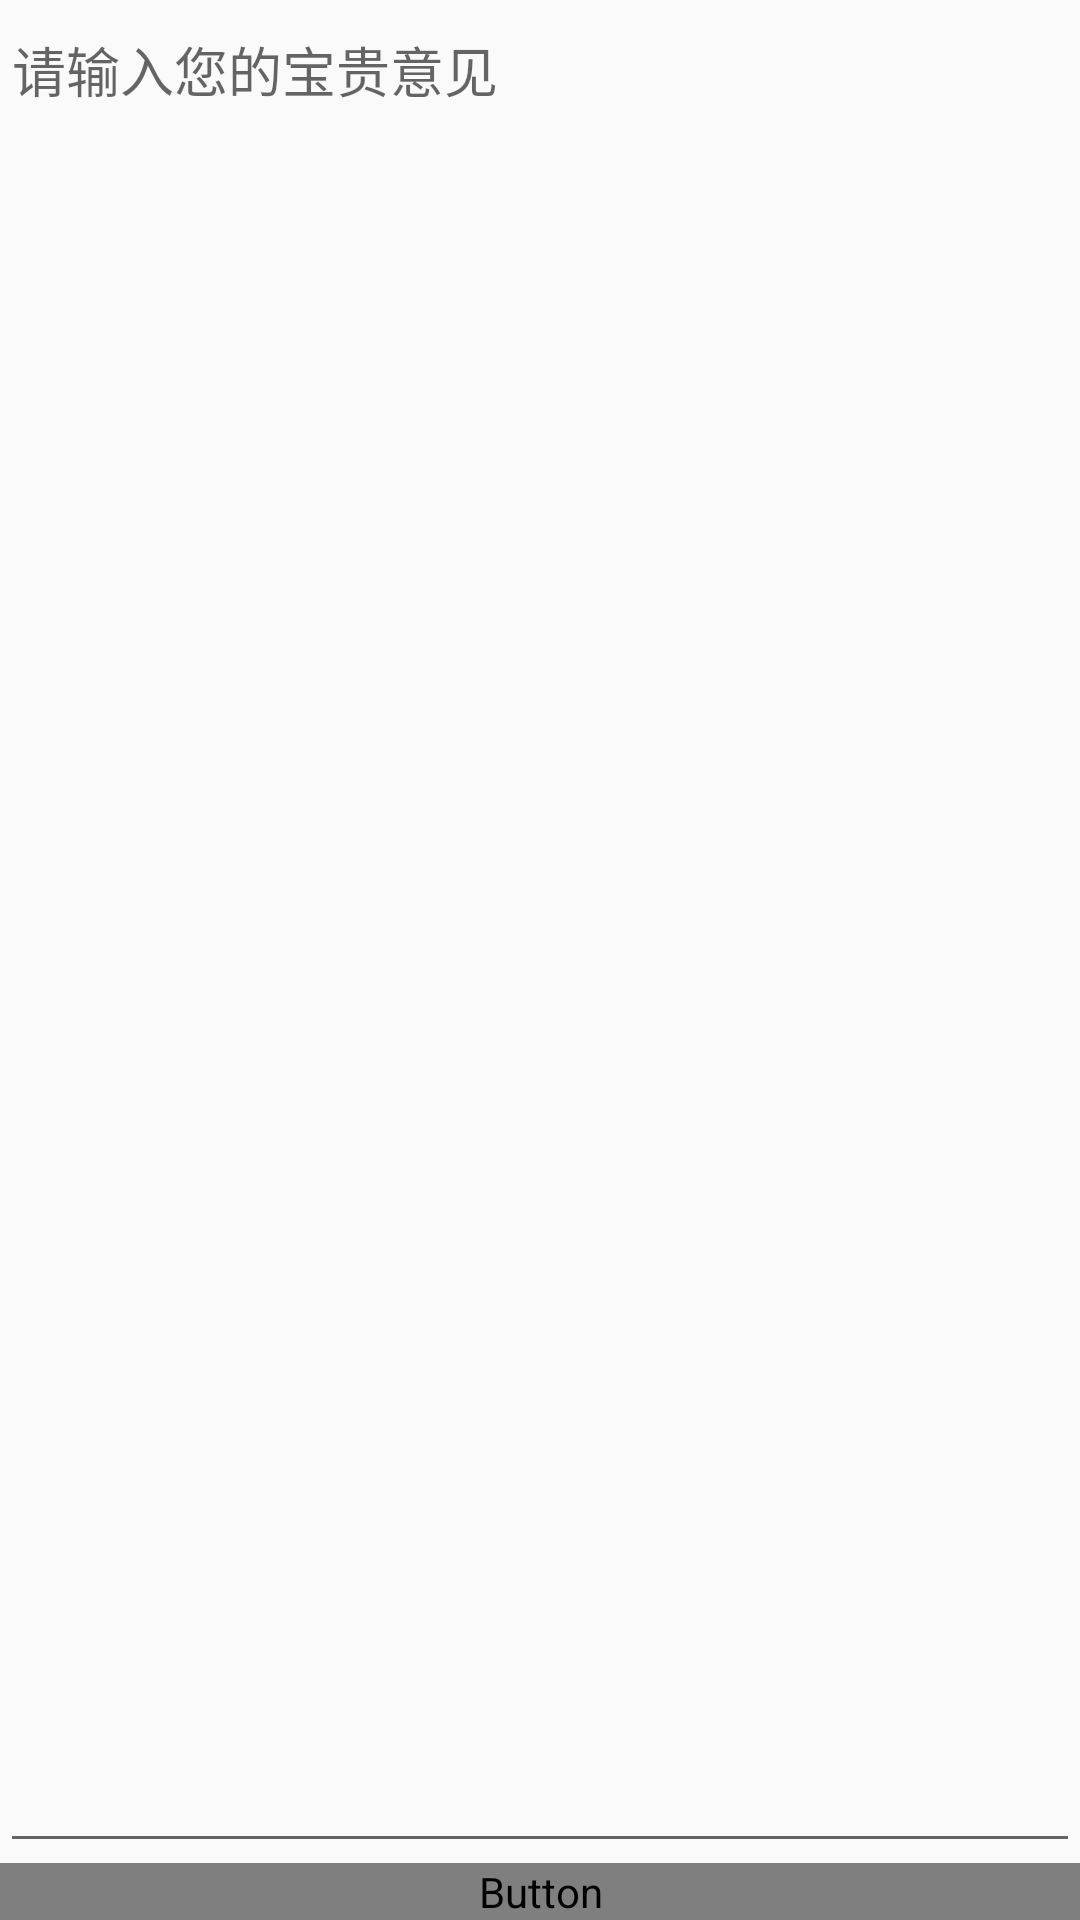

Write the Android layout XML for this screen, with the resource values it uses.
<!-- AndroidManifest.xml: application theme AppTheme -->
<!-- res/layout/activity_feed_back.xml -->
<?xml version="1.0" encoding="utf-8"?>
<LinearLayout xmlns:android="http://schemas.android.com/apk/res/android"
    xmlns:tools="http://schemas.android.com/tools"
    android:layout_width="match_parent"
    android:layout_height="match_parent"
    tools:context="com.shuaijie.musicplayer.ui.FeedBackActivity">

    <ScrollView
        android:layout_width="match_parent"
        android:layout_height="match_parent"
        android:fillViewport="true">

        <LinearLayout
            android:layout_width="match_parent"
            android:layout_height="match_parent"
            android:orientation="vertical">

            <EditText
                android:id="@+id/et_suggest"
                android:layout_width="match_parent"
                android:layout_height="0dp"
                android:layout_weight="1"
                android:gravity="left|top"
                android:hint="请输入您的宝贵意见" />

            <Button
                android:id="@+id/btn_commit"
                android:layout_width="match_parent"
                android:layout_height="wrap_content"
                android:background="@drawable/bg_btn_press"
                android:text="提交"
                android:textColor="@drawable/text_color_press" />

        </LinearLayout>
    </ScrollView>
</LinearLayout>
<!-- resources referenced by this layout -->
<resources>
  <!-- drawable bg_btn_press (drawable) -->
  <?xml version="1.0" encoding="utf-8"?>
  <selector xmlns:android="http://schemas.android.com/apk/res/android">
      <item android:drawable="@color/colorAccent" android:state_pressed="false" />
      <item android:drawable="@color/white" android:state_pressed="true" />
  </selector>
  <style name="AppTheme" parent="Theme.AppCompat.Light.DarkActionBar">
          <item name="colorPrimary">@color/colorPrimary</item>
          <item name="colorPrimaryDark">@color/colorPrimaryDark</item>
          <item name="colorAccent">@color/colorAccent</item>
          <item name="android:colorControlHighlight">@color/colorAccent</item>
      </style>
  <color name="colorAccent">#FF3F9FE0</color>
  <color name="white">#ffffff</color>
  <color name="colorPrimary">#FF3F9FE0</color>
  <color name="colorPrimaryDark">#FF3F9FE0</color>
</resources>
